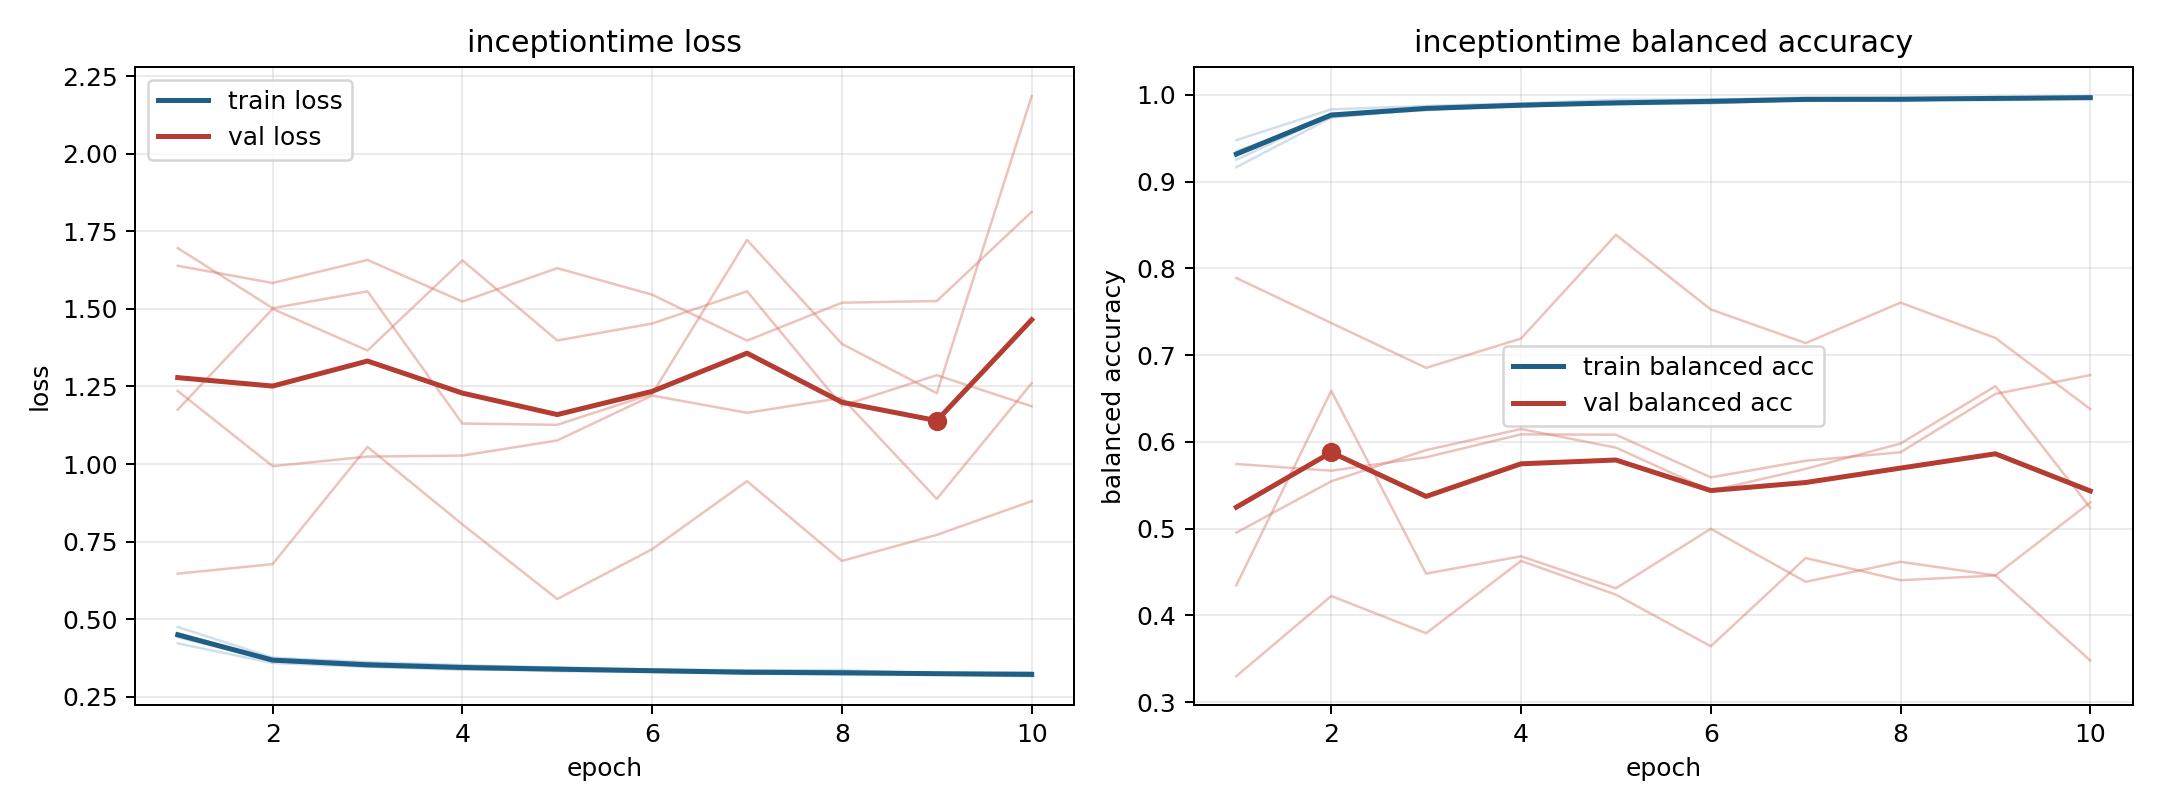

The table this chart was drawn from, first rows:
model, fold, epoch, train_loss, train_balanced_accuracy, val_loss, val_balanced_accuracy
inceptiontime, 1, 1, 0.4219, 0.9478, 1.639, 0.33
inceptiontime, 1, 2, 0.3585, 0.9832, 1.583, 0.4223
inceptiontime, 1, 3, 0.346, 0.9872, 1.658, 0.3794
inceptiontime, 1, 4, 0.3402, 0.9903, 1.524, 0.4629
inceptiontime, 1, 5, 0.3321, 0.9944, 1.631, 0.4239
inceptiontime, 1, 6, 0.3294, 0.9946, 1.546, 0.3644
inceptiontime, 1, 7, 0.325, 0.997, 1.398, 0.4661
inceptiontime, 1, 8, 0.3228, 0.9967, 1.52, 0.4406
inceptiontime, 1, 9, 0.3239, 0.9965, 1.525, 0.4459
inceptiontime, 1, 10, 0.3185, 0.9985, 1.813, 0.348
inceptiontime, 2, 1, 0.4554, 0.9251, 1.175, 0.5745
inceptiontime, 2, 2, 0.3656, 0.9768, 1.5, 0.5668
inceptiontime, 2, 3, 0.3506, 0.9838, 1.366, 0.5823
inceptiontime, 2, 4, 0.3433, 0.9869, 1.656, 0.6087
inceptiontime, 2, 5, 0.3356, 0.9904, 1.398, 0.6083
inceptiontime, 2, 6, 0.3319, 0.9906, 1.453, 0.5591
inceptiontime, 2, 7, 0.3254, 0.9942, 1.557, 0.5783
inceptiontime, 2, 8, 0.3242, 0.9943, 1.188, 0.588
inceptiontime, 2, 9, 0.3231, 0.9952, 1.286, 0.6553
inceptiontime, 2, 10, 0.3186, 0.9965, 1.186, 0.677
inceptiontime, 3, 1, 0.4534, 0.934, 1.236, 0.4954
inceptiontime, 3, 2, 0.3718, 0.9758, 0.993, 0.5546
inceptiontime, 3, 3, 0.3586, 0.9822, 1.024, 0.5905
inceptiontime, 3, 4, 0.3492, 0.9876, 1.027, 0.6148
inceptiontime, 3, 5, 0.3442, 0.9894, 1.076, 0.5934
inceptiontime, 3, 6, 0.3382, 0.9926, 1.221, 0.5436
inceptiontime, 3, 7, 0.3346, 0.9938, 1.165, 0.5688
inceptiontime, 3, 8, 0.3357, 0.9928, 1.213, 0.5981
inceptiontime, 3, 9, 0.3256, 0.9974, 0.8874, 0.6642
inceptiontime, 3, 10, 0.3283, 0.9957, 1.26, 0.524
inceptiontime, 4, 1, 0.4747, 0.9166, 0.6465, 0.7889
inceptiontime, 4, 2, 0.376, 0.9738, 0.6774, 0.737
inceptiontime, 4, 3, 0.3612, 0.9839, 1.055, 0.6853
inceptiontime, 4, 4, 0.352, 0.9864, 0.8054, 0.7191
inceptiontime, 4, 5, 0.3432, 0.9907, 0.5648, 0.8386
inceptiontime, 4, 6, 0.3351, 0.9944, 0.7254, 0.7527
inceptiontime, 4, 7, 0.3347, 0.9946, 0.9447, 0.7139
inceptiontime, 4, 8, 0.3319, 0.9956, 0.6877, 0.7605
inceptiontime, 4, 9, 0.3268, 0.9965, 0.7716, 0.7198
inceptiontime, 4, 10, 0.3274, 0.9963, 0.8802, 0.6378
inceptiontime, 5, 1, 0.4419, 0.935, 1.696, 0.4348
inceptiontime, 5, 2, 0.3671, 0.9744, 1.502, 0.6588
inceptiontime, 5, 3, 0.3476, 0.9847, 1.557, 0.4481
inceptiontime, 5, 4, 0.3363, 0.9893, 1.13, 0.4681
inceptiontime, 5, 5, 0.3387, 0.989, 1.126, 0.4313
inceptiontime, 5, 6, 0.3341, 0.9903, 1.226, 0.4998
inceptiontime, 5, 7, 0.3244, 0.9941, 1.722, 0.4387
inceptiontime, 5, 8, 0.3209, 0.9954, 1.387, 0.4617
inceptiontime, 5, 9, 0.3211, 0.9939, 1.228, 0.4461
inceptiontime, 5, 10, 0.3163, 0.9967, 2.186, 0.5302
